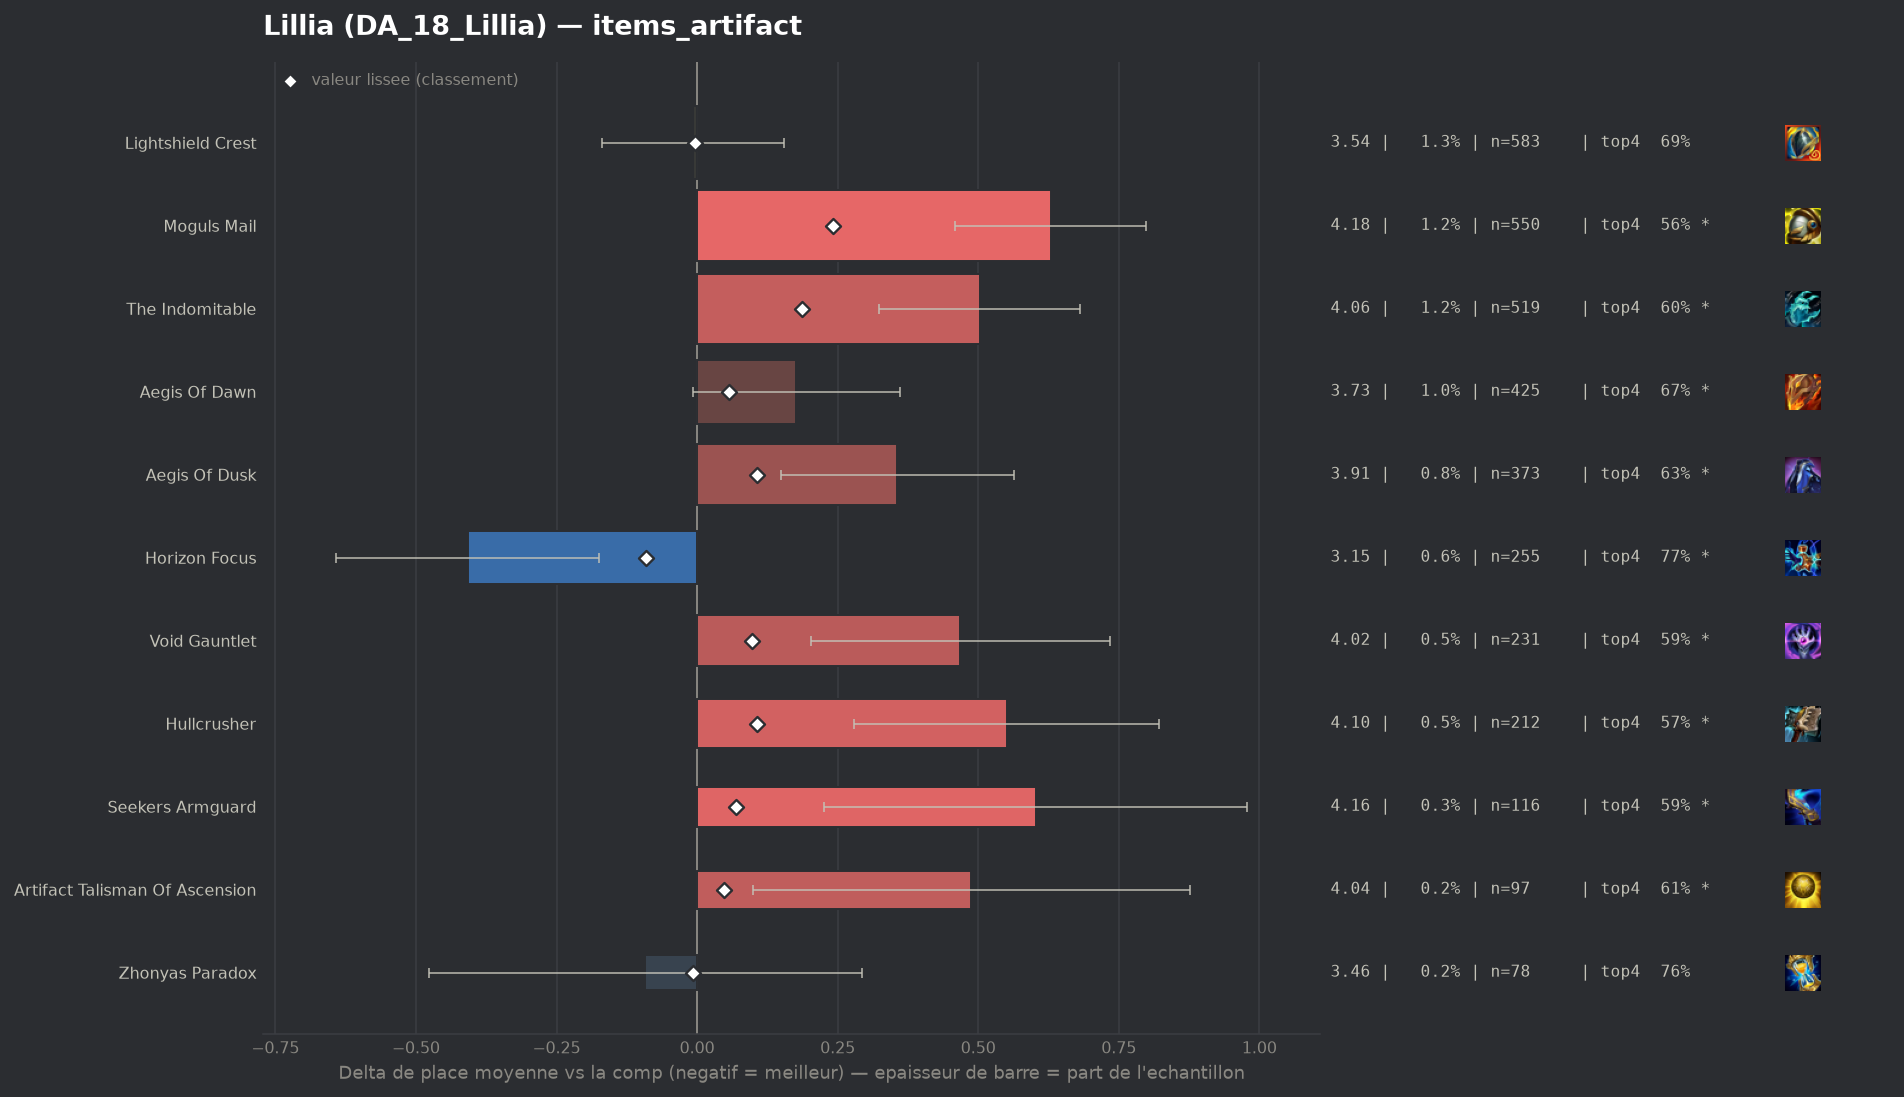

Data behind this chart, as committed beside it:
group, label, n, share, avg_place, shrunk_avg, score, d_avg, d_avg_pess, impact, d_top4, win, top2, top4, sd, z, p, significant
populaire, Horizon Focus, 255, 0.005772, 3.145, 3.462, -0.091, -0.408, -0.174, 0.0005, 0.0837, 0.2157, 0.4745, 0.7725, 1.897, -3.42, 0.00062, True
pepite, Zhonyas Paradox, 78, 0.001766, 3.462, 3.546, -0.007, -0.092, 0.0, 0.0, 0.0676, 0.1154, 0.3462, 0.7564, 1.73, -0.47, 0.6404, False
populaire, Lightshield Crest, 583, 0.0132, 3.545, 3.55, -0.003, -0.008, 0.0, 0.0, 0.0041, 0.175, 0.3705, 0.693, 1.978, -0.09, 0.9257, False
, Infinity Force, 58, 0.001313, 3.603, 3.556, 0.003, 0.05, 0.0, -0.0, -0.0509, 0.1897, 0.3793, 0.6379, 2.025, 0.19, 0.8501, False
, Silvermere Dawn, 67, 0.001517, 3.836, 3.573, 0.02, 0.283, 0.0, -0.0, -0.062, 0.1045, 0.3134, 0.6269, 1.929, 1.2, 0.2306, False
populaire, Artifact Talisman Of Ascension, 97, 0.002196, 4.041, 3.601, 0.048, 0.488, 0.099, -0.0001, -0.0806, 0.1031, 0.2474, 0.6082, 1.953, 2.46, 0.01393, True
populaire, Aegis Of Dawn, 425, 0.00962, 3.729, 3.61, 0.057, 0.176, 0.0, -0.0006, -0.0206, 0.1365, 0.3153, 0.6682, 1.921, 1.88, 0.05978, True
populaire, Seekers Armguard, 116, 0.002626, 4.155, 3.623, 0.07, 0.602, 0.226, -0.0002, -0.1026, 0.1121, 0.2845, 0.5862, 2.062, 3.14, 0.00168, True
, Forbidden Idol, 92, 0.002082, 4.402, 3.633, 0.08, 0.849, 0.405, -0.0002, -0.1888, 0.1087, 0.25, 0.5, 2.172, 3.75, 0.00018, True
populaire, Void Gauntlet, 231, 0.005229, 4.022, 3.65, 0.097, 0.468, 0.202, -0.0005, -0.1001, 0.1126, 0.2944, 0.5887, 2.065, 3.44, 0.00058, True
populaire, Aegis Of Dusk, 373, 0.008443, 3.909, 3.659, 0.106, 0.356, 0.149, -0.0009, -0.0561, 0.1314, 0.3029, 0.6327, 2.033, 3.37, 0.00076, True
populaire, Hullcrusher, 212, 0.004799, 4.104, 3.66, 0.107, 0.551, 0.279, -0.0005, -0.1228, 0.0991, 0.2736, 0.566, 2.011, 3.98, 7e-05, True
populaire, The Indomitable, 519, 0.01175, 4.056, 3.739, 0.186, 0.503, 0.324, -0.0022, -0.0877, 0.1233, 0.2678, 0.6012, 2.066, 5.51, 0.0, True
populaire, Moguls Mail, 550, 0.01245, 4.182, 3.794, 0.241, 0.629, 0.459, -0.003, -0.1252, 0.1091, 0.2436, 0.5636, 2.023, 7.24, 0.0, True
